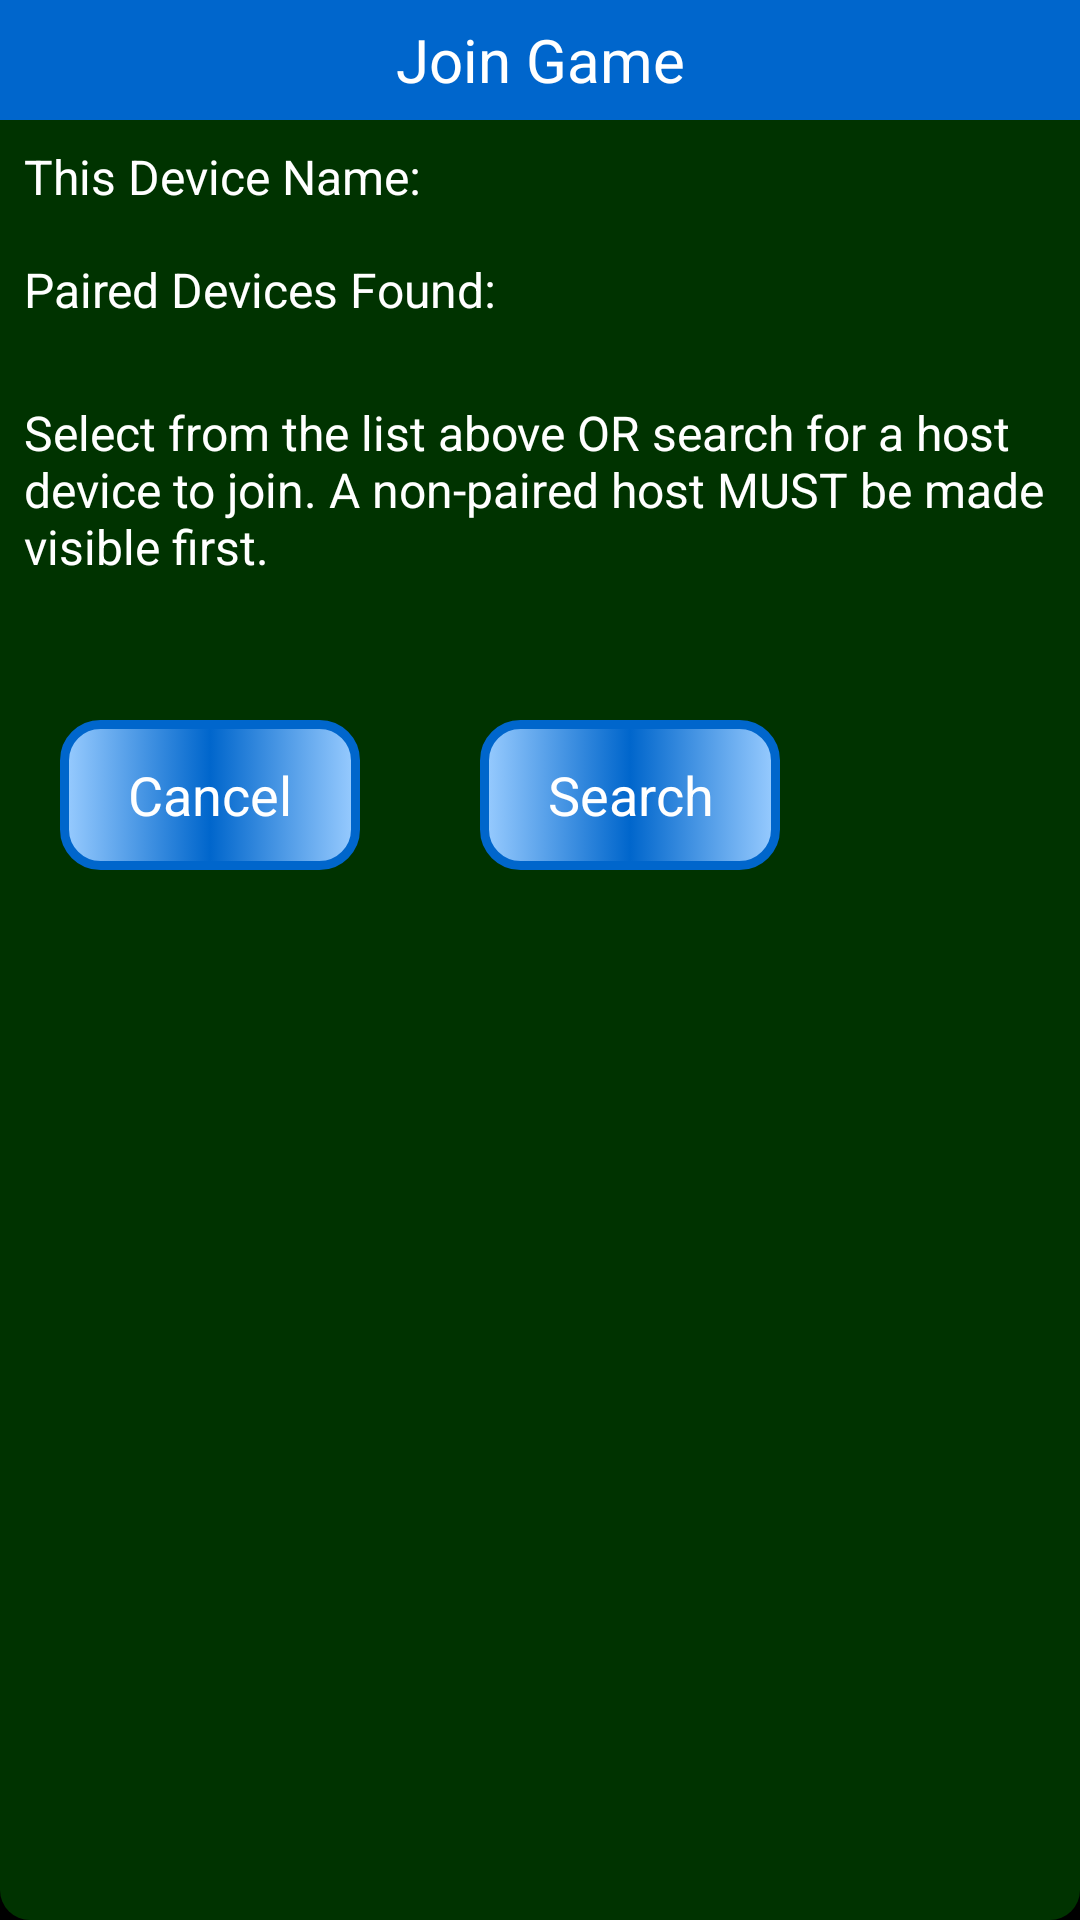

The Android layout XML behind this screen, and the referenced resources:
<!-- AndroidManifest.xml: application theme AppTheme -->
<!-- res/layout/guest_search.xml -->
<?xml version="1.0" encoding="utf-8"?>

<LinearLayout xmlns:android="http://schemas.android.com/apk/res/android"
    android:layout_width="wrap_content"
    android:layout_height="wrap_content"
    android:orientation="vertical"
    android:layout_gravity="center_vertical|center_horizontal"
    android:background="@drawable/black_bkg_box">
    
    <TextView
        android:id="@+id/host_game_cap"
        android:layout_width="match_parent"
        android:layout_height="40dp"   
        android:background="#0066CC"
        android:gravity="center"
        android:textSize="20sp"
        android:textColor="#ffffff"
        android:text="Join Game" />

    
    <TextView
        android:id="@+id/this_dev_name"
        android:layout_width="match_parent"
        android:layout_height="wrap_content"   
        android:background="#003300"
        android:padding="8dp"
        android:textSize="16sp"
        android:textColor="#ffffff"
        android:text="This Device Name:" />
    <TextView
        android:id="@+id/bonded_dev_found"
        android:layout_width="match_parent"
        android:layout_height="wrap_content"   
        android:background="#003300"
        android:padding="8dp"
        android:textSize="16sp"
        android:textColor="#ffffff"
        android:text="Paired Devices Found:" />
    <ListView
        android:id="@+id/bonded_list"
        android:layout_width="match_parent"
        android:layout_height="wrap_content"
        android:layout_margin="5dp"
        android:minHeight="8dp"
        android:divider="#ffffff"
        android:footerDividersEnabled="true"
        android:headerDividersEnabled="true"
        android:stackFromBottom="false" >
    </ListView> 
    <TextView
        android:id="@+id/join_prompt1"
        android:layout_width="match_parent"
        android:layout_height="wrap_content" 
        android:lines="4"  
        android:background="#003300"
        android:padding="8dp"
        android:textSize="16sp"
        android:textColor="#ffffff"
        android:text="Select from the list above OR search for a host device to join. A non-paired host MUST be made visible first. " 
        />
    
    <LinearLayout
     	android:orientation="horizontal"
     	android:layout_width="wrap_content"
    	android:layout_height="wrap_content">

     <Button
		android:id="@+id/cancel"
		android:text="Cancel"
		android:textColor="#FFFFFF"
		android:textSize="18sp"
		android:layout_margin="20dp"
		android:layout_width="100dp"
		android:layout_height="50dp"
		android:background="@drawable/mybutt_custom"
		android:shadowColor="#666699"
		android:shadowDx="1.0"
		android:shadowDy="1.0"
		android:onClick="onCancel"/>
     <Button
		android:id="@+id/search"
		android:text="Search"
		android:textColor="#FFFFFF"
		android:textSize="18sp"
		android:layout_margin="20dp"
		android:layout_width="100dp"
		android:layout_height="50dp"
		android:background="@drawable/mybutt_custom"
		android:shadowColor="#666699"
		android:shadowDx="1.0"
		android:shadowDy="1.0"
		android:onClick="onStartSearch"/>
     
    </LinearLayout>
    
       
  </LinearLayout>
<!-- resources referenced by this layout -->
<resources>
  <!-- drawable black_bkg_box (drawable) -->
  <?xml version="1.0" encoding="utf-8"?>
  
   <shape xmlns:android="http://schemas.android.com/apk/res/android" 
           android:shape="rectangle">
           <solid android:color="#FF003300" /> 
                <corners           	
  				android:topLeftRadius="10dp"
                	android:topRightRadius="10dp"
  				android:bottomLeftRadius="10dp"
  				android:bottomRightRadius="10dp"/>
    </shape>
  <!-- drawable mybutt_custom (drawable) -->
  <?xml version="1.0" encoding="utf-8"?>
  
  <selector xmlns:android="http://schemas.android.com/apk/res/android">
      <item
            android:drawable="@drawable/button_state_dis"
            android:state_enabled="false"/>
      <item android:drawable="@drawable/button_state_pressed"
            android:state_pressed="true" />
      <item android:drawable="@drawable/button_state_focused"
            android:state_focused="true" />
      <item android:drawable="@drawable/button_state_normal" />
  </selector>
  <style name="AppTheme" parent="AppBaseTheme">
          
          <item name="android:windowNoTitle">true</item> 
          <item name="android:windowBackground">@color/black</item>  
          <item name="android:colorBackground">@color/black</item> 
      </style>
  <!-- drawable button_state_dis (drawable) -->
  <shape xmlns:android="http://schemas.android.com/apk/res/android"
       android:shape="rectangle" >
  <corners
  	android:radius="12dp"/>
  <gradient
  	android:angle="0"
  	android:centerX="50%"
  	android:centerColor="#C0C0C0"
  	android:startColor="#CCFFFF"
  	android:endColor="#CCFFFF"
  	android:type="linear"/>
  <padding
  	android:left="0dp"
  	android:top="0dp"
  	android:right="0dp"
  	android:bottom="0dp"/>
  <size
  	android:width="200dp"
  	android:height="50dp"/>
  <stroke
  	android:width="3dp"
  	android:color="#C0C0C0"/>
  </shape>
  <!-- drawable button_state_pressed (drawable) -->
  <?xml version="1.0" encoding="utf-8"?>
  
  <shape xmlns:android="http://schemas.android.com/apk/res/android"
       android:shape="rectangle" >
  <corners
  	android:radius="12dp"/>
  <gradient
  	android:angle="90"
  	android:centerX="50%"
  	android:centerColor="#0066CC"
  	android:startColor="#99CCFF"
  	android:endColor="#99CCFF"
  	android:type="linear"/>
  <padding
  	android:left="0dp"
  	android:top="0dp"
  	android:right="0dp"
  	android:bottom="0dp"/>
  <size
  	android:width="200dp"
  	android:height="50dp"/>
  <stroke
  	android:width="3dp"
  	android:color="#0066CC"/>
  </shape>
  <!-- drawable button_state_focused (drawable) -->
  <shape xmlns:android="http://schemas.android.com/apk/res/android"
       android:shape="rectangle" >
  <corners
  	android:radius="12dp"/>
  <gradient
  	android:angle="0"
  	android:centerX="50%"
  	android:centerColor="#0066CC"
  	android:startColor="#99CCFF"
  	android:endColor="#99CCFF"
  	android:type="sweep"/>
  <padding
  	android:left="0dp"
  	android:top="0dp"
  	android:right="0dp"
  	android:bottom="0dp"/>
  <size
  	android:width="200dp"
  	android:height="50dp"/>
  <stroke
  	android:width="3dp"
  	android:color="#0066CC"/>
  </shape>
  <!-- drawable button_state_normal (drawable) -->
  <?xml version="1.0" encoding="utf-8"?>
  
  <shape xmlns:android="http://schemas.android.com/apk/res/android"
       android:shape="rectangle" >
  <corners
  	android:radius="12dp"/>
  <gradient
  	android:angle="0"
  	android:centerX="50%"
  	android:centerColor="#0066CC"
  	android:startColor="#99CCFF"
  	android:endColor="#99CCFF"
  	android:type="linear"/>
  
  <size
  	android:width="200dp"
  	android:height="50dp"/>
  <stroke
  	android:width="3dp"
  	android:color="#0066CC"/>
  </shape>
  <style name="AppBaseTheme" parent="android:Theme.Light">
          
      </style>
  <color name="black">#ff000000</color>
</resources>
